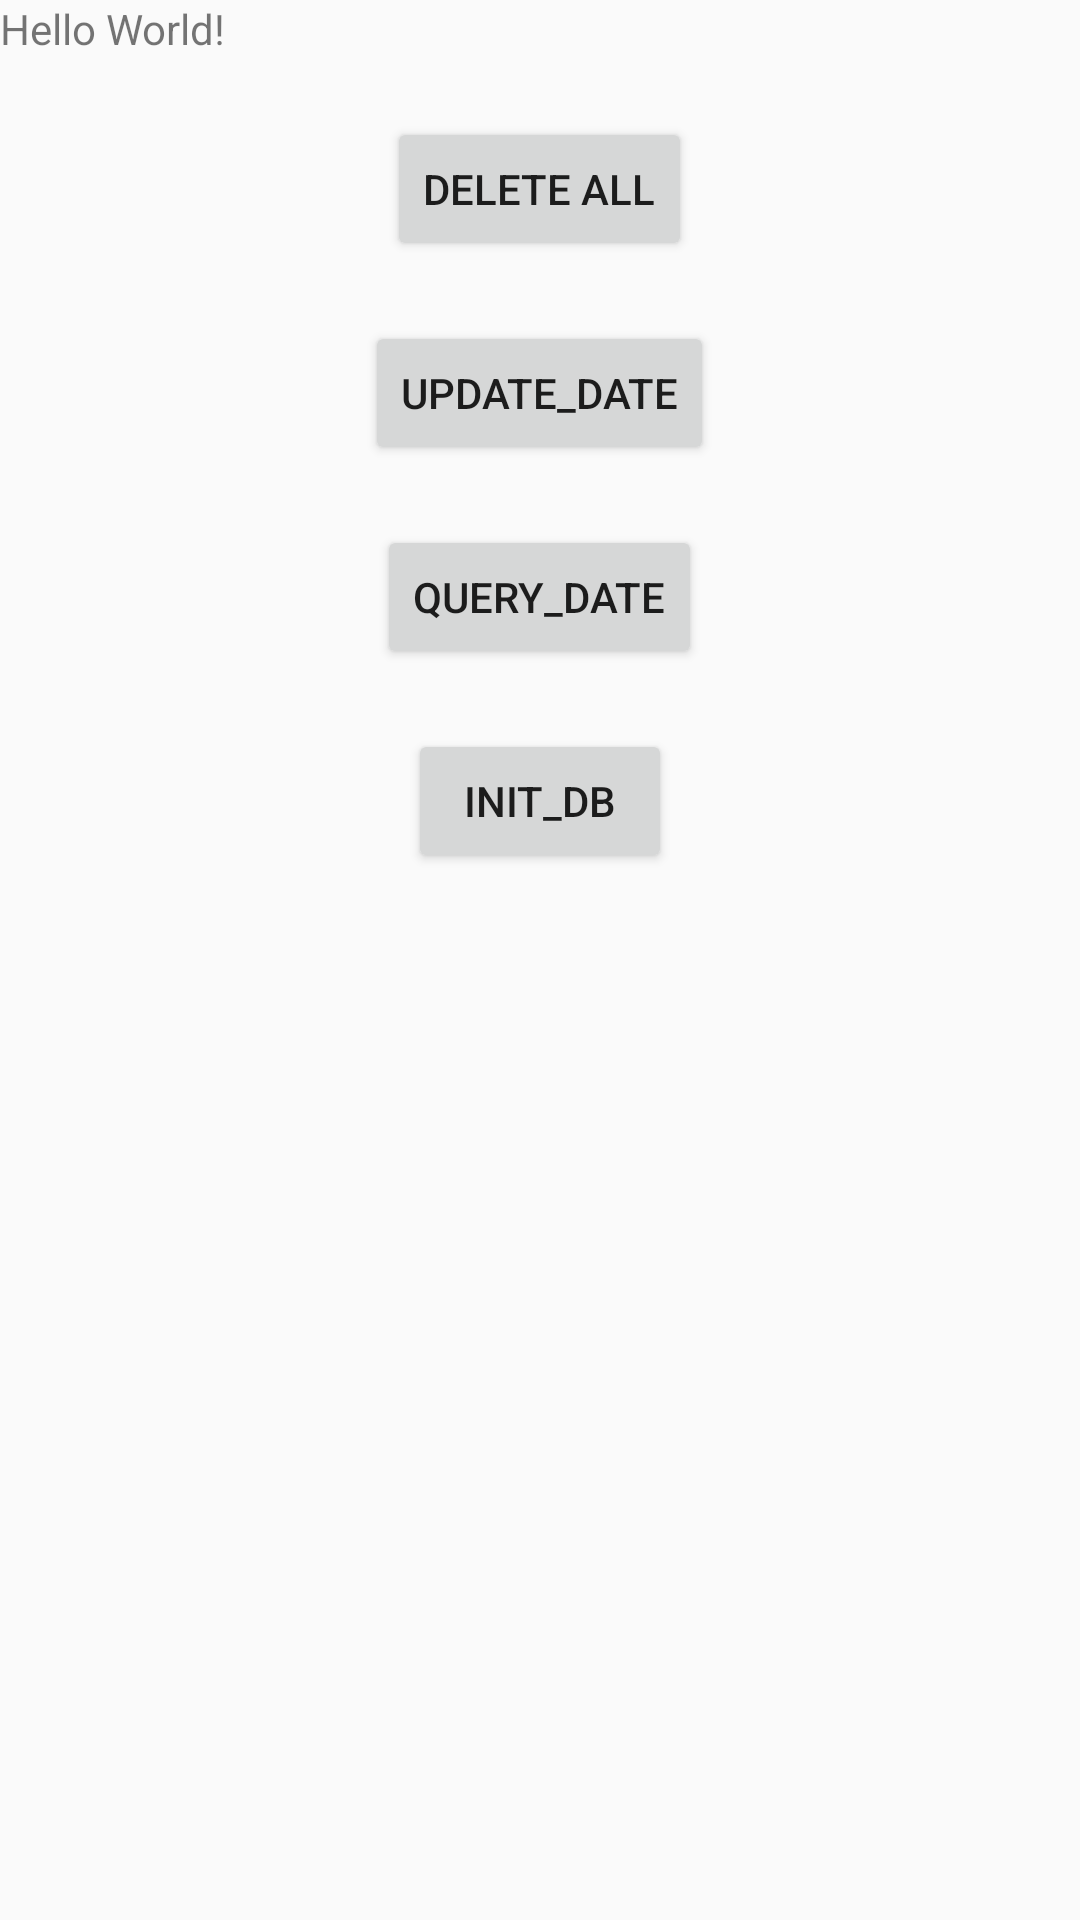

Produce the Android XML layout that renders to this screen, including the resource entries it uses.
<!-- AndroidManifest.xml: application theme AppTheme -->
<!-- res/layout/activity_main.xml -->
<?xml version="1.0" encoding="utf-8"?>
<LinearLayout
    xmlns:android="http://schemas.android.com/apk/res/android"
    xmlns:app="http://schemas.android.com/apk/res-auto"
    xmlns:tools="http://schemas.android.com/tools"
    android:layout_width="match_parent"
    android:layout_height="match_parent"
    tools:context=".MainActivity"
    android:orientation="vertical">

    <TextView
        android:layout_width="wrap_content"
        android:layout_height="wrap_content"
        android:text="Hello World!"
        app:layout_constraintBottom_toBottomOf="parent"
        app:layout_constraintLeft_toLeftOf="parent"
        app:layout_constraintRight_toRightOf="parent"
        app:layout_constraintTop_toTopOf="parent" />

    <Button
        android:id="@+id/delete_all"
        android:layout_width="wrap_content"
        android:layout_height="wrap_content"
        android:text="delete all"
        android:layout_gravity="center_horizontal"
        android:layout_marginTop="20dp"/>

    <Button
        android:id="@+id/update_date"
        android:layout_width="wrap_content"
        android:layout_height="wrap_content"
        android:text="update_date"
        android:layout_gravity="center_horizontal"
        android:layout_marginTop="20dp"/>

    <Button
        android:id="@+id/query_date"
        android:layout_width="wrap_content"
        android:layout_height="wrap_content"
        android:text="query_date"
        android:layout_gravity="center_horizontal"
        android:layout_marginTop="20dp"/>


    <Button
        android:id="@+id/init_db"
        android:layout_width="wrap_content"
        android:layout_height="wrap_content"
        android:text="init_db"
        android:layout_gravity="center_horizontal"
        android:layout_marginTop="20dp"/>


</LinearLayout>
<!-- resources referenced by this layout -->
<resources>
  <style name="AppTheme" parent="Theme.AppCompat.Light.DarkActionBar">
          
          <item name="colorPrimary">@color/colorPrimary</item>
          <item name="colorPrimaryDark">@color/colorPrimaryDark</item>
          <item name="colorAccent">@color/colorAccent</item>
      </style>
  <!-- not gathered from this repository: default colours our renderer supplied (Android Studio template values) -->
  <color name="colorPrimary">#FF6200EE</color>
  <color name="colorPrimaryDark">#FF3700B3</color>
  <color name="colorAccent">#FF03DAC5</color>
</resources>
